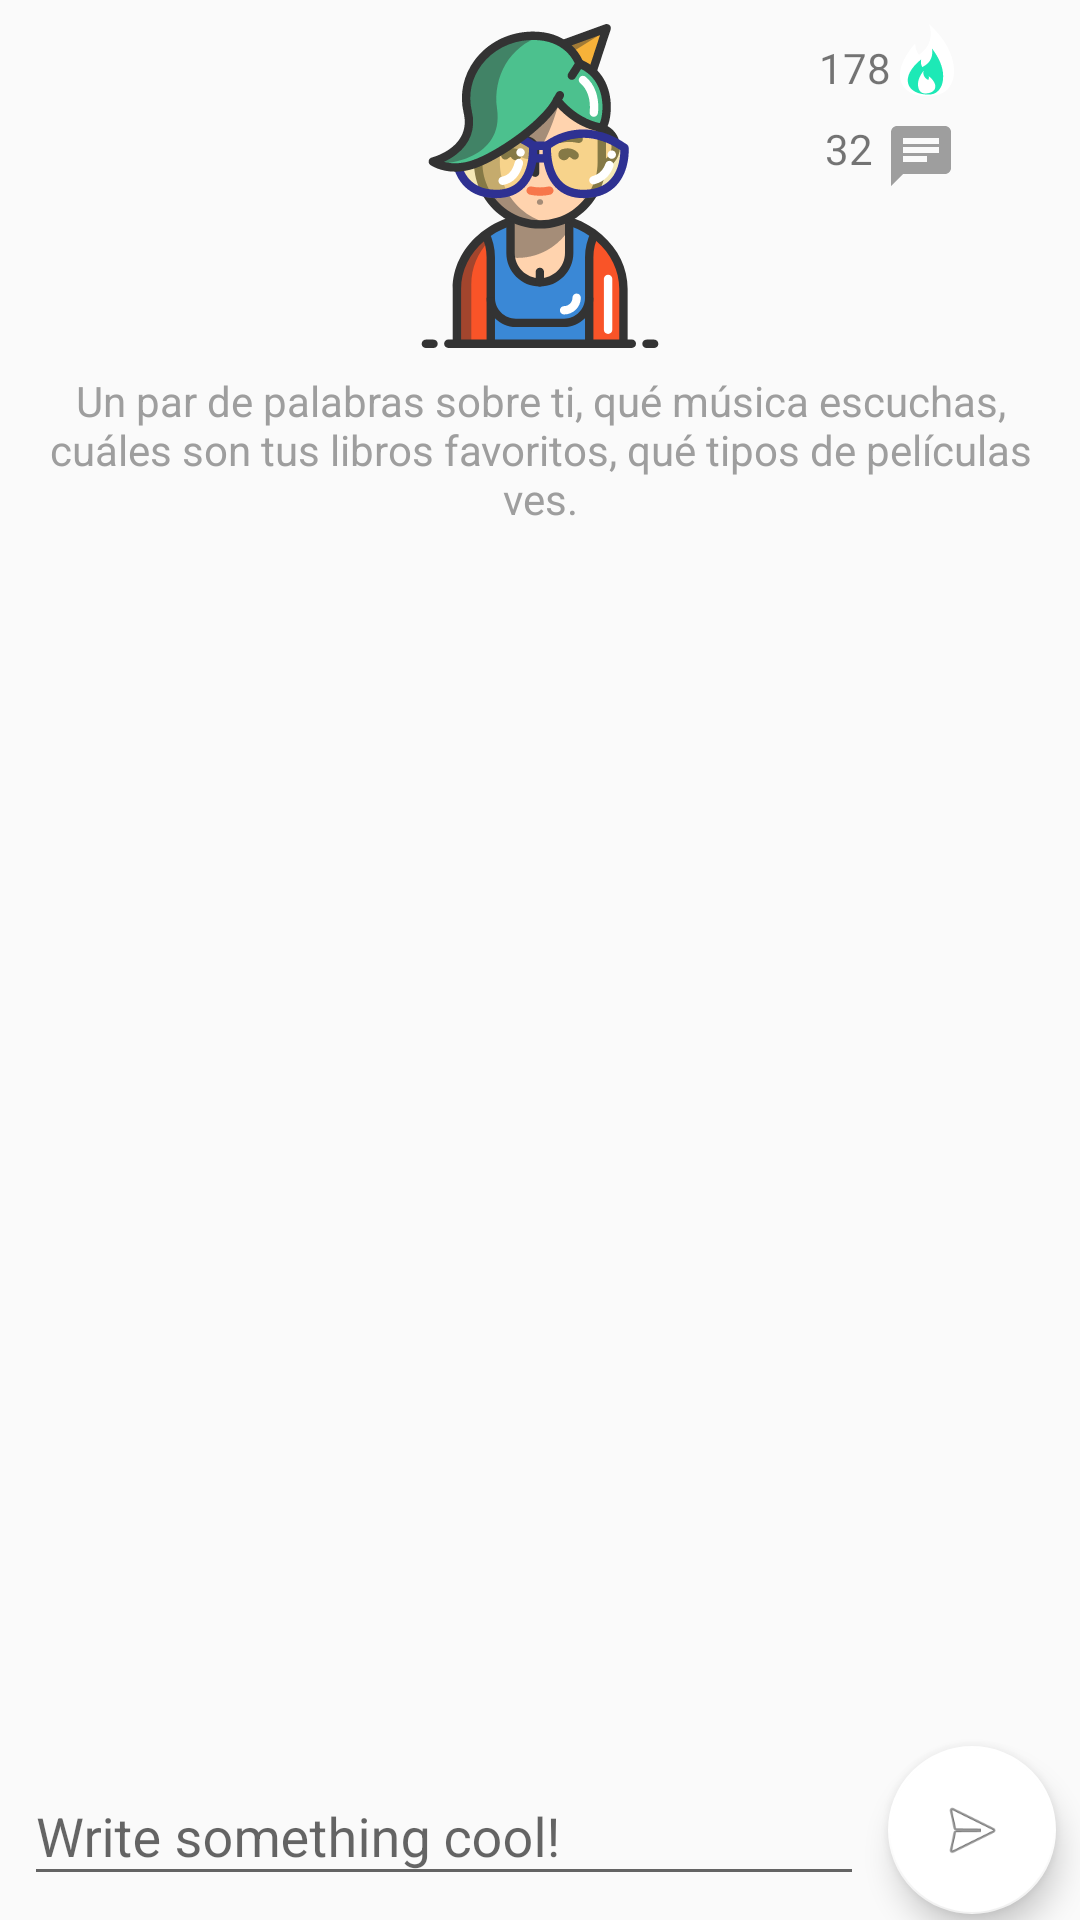

Write the Android layout XML for this screen, with the resource values it uses.
<!-- AndroidManifest.xml: application theme AppTheme -->
<!-- res/layout/container_post_comments.xml -->
<?xml version="1.0" encoding="utf-8"?>
<android.support.constraint.ConstraintLayout xmlns:android="http://schemas.android.com/apk/res/android"
    xmlns:app="http://schemas.android.com/apk/res-auto"
    xmlns:tools="http://schemas.android.com/tools"
    android:layout_width="match_parent"
    android:layout_height="match_parent">

    <ImageView
        android:id="@+id/imgProfile"
        android:layout_width="0dp"
        android:layout_height="0dp"
        android:layout_marginTop="8dp"
        android:contentDescription="@null"
        app:layout_constraintDimensionRatio="1:1"
        app:layout_constraintEnd_toStartOf="@+id/guidelineThirdQuarter"
        app:layout_constraintStart_toStartOf="@+id/guidelineOneQuarter"
        app:layout_constraintTop_toTopOf="parent"
        app:srcCompat="@drawable/gir_hipster" />

    <android.support.constraint.Guideline
        android:id="@+id/guidelineOneQuarter"
        android:layout_width="wrap_content"
        android:layout_height="wrap_content"
        android:orientation="vertical"
        app:layout_constraintGuide_percent="0.35" />

    <android.support.constraint.Guideline
        android:id="@+id/guidelineThirdQuarter"
        android:layout_width="wrap_content"
        android:layout_height="wrap_content"
        android:orientation="vertical"
        app:layout_constraintGuide_percent="0.65" />


    <TextView
        android:id="@+id/txtDescription"
        android:layout_width="0dp"
        android:layout_height="wrap_content"
        android:layout_marginEnd="16dp"
        android:layout_marginStart="16dp"
        android:layout_marginTop="8dp"
        android:text="Un par de palabras sobre ti, qué música escuchas, cuáles son tus libros favoritos, qué tipos de películas ves."
        android:textAlignment="center"
        android:textColor="@color/md_grey_500"
        app:layout_constraintEnd_toEndOf="parent"
        app:layout_constraintStart_toStartOf="parent"
        app:layout_constraintTop_toBottomOf="@+id/imgProfile" />

    <TextView
        android:id="@+id/txtCoins"
        android:layout_width="wrap_content"
        android:layout_height="wrap_content"
        android:layout_marginEnd="8dp"
        android:layout_marginStart="8dp"
        android:drawableEnd="@drawable/ic_coin_tinder"
        android:gravity="bottom"
        android:text="178"
        app:layout_constraintEnd_toEndOf="parent"
        app:layout_constraintStart_toStartOf="@+id/guidelineThirdQuarter"
        app:layout_constraintTop_toTopOf="@+id/imgProfile" />

    <TextView
        android:id="@+id/txtComments"
        android:layout_width="wrap_content"
        android:layout_height="wrap_content"
        android:layout_marginEnd="8dp"
        android:layout_marginStart="8dp"
        android:layout_marginTop="8dp"
        android:drawableEnd="@drawable/ic_chat_grey_24dp"
        android:drawablePadding="4dp"
        android:text="32"
        app:layout_constraintEnd_toEndOf="parent"
        app:layout_constraintStart_toStartOf="@+id/guidelineThirdQuarter"
        app:layout_constraintTop_toBottomOf="@+id/txtCoins" />

    <android.support.v7.widget.RecyclerView
        android:id="@+id/recycler"
        android:layout_width="0dp"
        android:layout_height="0dp"
        android:layout_marginBottom="8dp"
        android:layout_marginEnd="8dp"
        android:layout_marginStart="8dp"
        android:layout_marginTop="8dp"
        app:layout_constraintBottom_toTopOf="@+id/tilMessage"
        app:layout_constraintEnd_toEndOf="parent"
        app:layout_constraintStart_toStartOf="parent"
        app:layout_constraintTop_toBottomOf="@+id/txtDescription"
        tools:listitem="@layout/post_item_comment" />

    <android.support.design.widget.FloatingActionButton
        android:id="@+id/fabSend"
        android:layout_width="wrap_content"
        android:layout_height="wrap_content"
        android:layout_marginBottom="8dp"
        android:layout_marginEnd="8dp"
        android:layout_marginTop="8dp"
        android:focusable="true"
        app:backgroundTint="@color/cardview_light_background"
        app:layout_constraintBottom_toBottomOf="parent"
        app:layout_constraintEnd_toEndOf="parent"
        app:layout_constraintTop_toTopOf="@+id/tilMessage"
        app:srcCompat="@android:drawable/ic_menu_send" />

    <android.support.design.widget.TextInputLayout
        android:id="@+id/tilMessage"
        android:layout_width="0dp"
        android:layout_height="wrap_content"
        android:layout_marginBottom="8dp"
        android:layout_marginEnd="8dp"
        android:layout_marginStart="8dp"
        app:layout_constraintBottom_toBottomOf="parent"
        app:layout_constraintEnd_toStartOf="@+id/fabSend"
        app:layout_constraintStart_toStartOf="parent">

        <android.support.design.widget.TextInputEditText
            android:layout_width="match_parent"
            android:layout_height="wrap_content"
            android:hint="@string/comment_text_hint_message" />
    </android.support.design.widget.TextInputLayout>

</android.support.constraint.ConstraintLayout>
<!-- res/layout/post_item_comment.xml (included above) -->
<?xml version="1.0" encoding="utf-8"?>
<android.support.v7.widget.CardView xmlns:android="http://schemas.android.com/apk/res/android"
    xmlns:app="http://schemas.android.com/apk/res-auto"
    xmlns:tools="http://schemas.android.com/tools"
    android:id="@+id/cardView"
    android:layout_width="match_parent"
    android:layout_height="wrap_content"
    android:layout_marginBottom="8dp"
    android:layout_marginEnd="8dp"
    android:layout_marginStart="8dp"
    android:layout_marginTop="8dp"
    android:clickable="true"
    android:focusable="true"
    android:foreground="?attr/selectableItemBackground"
    app:cardBackgroundColor="@android:color/white"
    app:cardElevation="2dp">

    <android.support.constraint.ConstraintLayout xmlns:android="http://schemas.android.com/apk/res/android"
        xmlns:app="http://schemas.android.com/apk/res-auto"
        xmlns:tools="http://schemas.android.com/tools"
        android:layout_width="match_parent"
        android:layout_height="wrap_content">

        <ImageView
            android:id="@+id/imgAvatar"
            android:layout_width="48dp"
            android:layout_height="48dp"
            android:layout_marginStart="8dp"
            android:layout_marginTop="8dp"
            android:contentDescription="@null"
            app:layout_constraintStart_toStartOf="parent"
            app:layout_constraintTop_toTopOf="parent" />

        <TextView
            android:id="@+id/txtName"
            android:layout_width="0dp"
            android:layout_height="wrap_content"
            android:layout_marginEnd="8dp"
            android:layout_marginStart="8dp"
            android:layout_marginTop="8dp"
            android:text="Steve Campos"
            android:textColor="@color/md_blue_grey_700"
            android:textStyle="bold"
            app:layout_constraintEnd_toEndOf="parent"
            app:layout_constraintStart_toEndOf="@+id/imgAvatar"
            app:layout_constraintTop_toTopOf="parent"
            tools:ignore="HardcodedText" />

        <TextView
            android:id="@+id/txtComment"
            android:layout_width="0dp"
            android:layout_height="wrap_content"
            android:layout_marginBottom="8dp"
            android:layout_marginEnd="8dp"
            android:layout_marginStart="8dp"
            android:text="Constantemente pienso en la muerte, y en la futilidad de la vida, yo no pedí nacer."
            android:textColor="@color/md_grey_500"
            app:layout_constraintBottom_toBottomOf="parent"
            app:layout_constraintEnd_toEndOf="parent"
            app:layout_constraintStart_toEndOf="@+id/imgAvatar"
            app:layout_constraintTop_toBottomOf="@+id/txtName"
            tools:ignore="HardcodedText" />
    </android.support.constraint.ConstraintLayout>
</android.support.v7.widget.CardView>
<!-- resources referenced by this layout -->
<resources>
  <color name="md_blue_grey_700">#455A64</color>
  <color name="md_grey_500">#9E9E9E</color>
  <!-- drawable gir_hipster: vector/xml drawable (drawable, 18542 chars, omitted) -->
  <!-- drawable ic_chat_grey_24dp (drawable) -->
  <vector xmlns:android="http://schemas.android.com/apk/res/android"
          android:width="24dp"
          android:height="24dp"
          android:viewportWidth="24.0"
          android:viewportHeight="24.0">
      <path
          android:fillColor="#9E9E9E"
          android:pathData="M20,2L4,2c-1.1,0 -1.99,0.9 -1.99,2L2,22l4,-4h14c1.1,0 2,-0.9 2,-2L22,4c0,-1.1 -0.9,-2 -2,-2zM6,9h12v2L6,11L6,9zM14,14L6,14v-2h8v2zM18,8L6,8L6,6h12v2z"/>
  </vector>
  <!-- drawable ic_coin_tinder: vector/xml drawable (drawable, 2445 chars, omitted) -->
  <string name="comment_text_hint_message">Write something cool!</string>
  <style name="AppTheme" parent="Theme.AppCompat.Light.DarkActionBar">
          
          <item name="colorPrimary">@color/colorPrimary</item>
          <item name="colorPrimaryDark">@color/colorPrimaryDark</item>
          <item name="colorAccent">@color/colorAccent</item>
      </style>
  <color name="colorPrimary">#1DE9B6</color>
  <color name="colorPrimaryDark">#009688</color>
  <color name="colorAccent">#03A9F4</color>
</resources>
